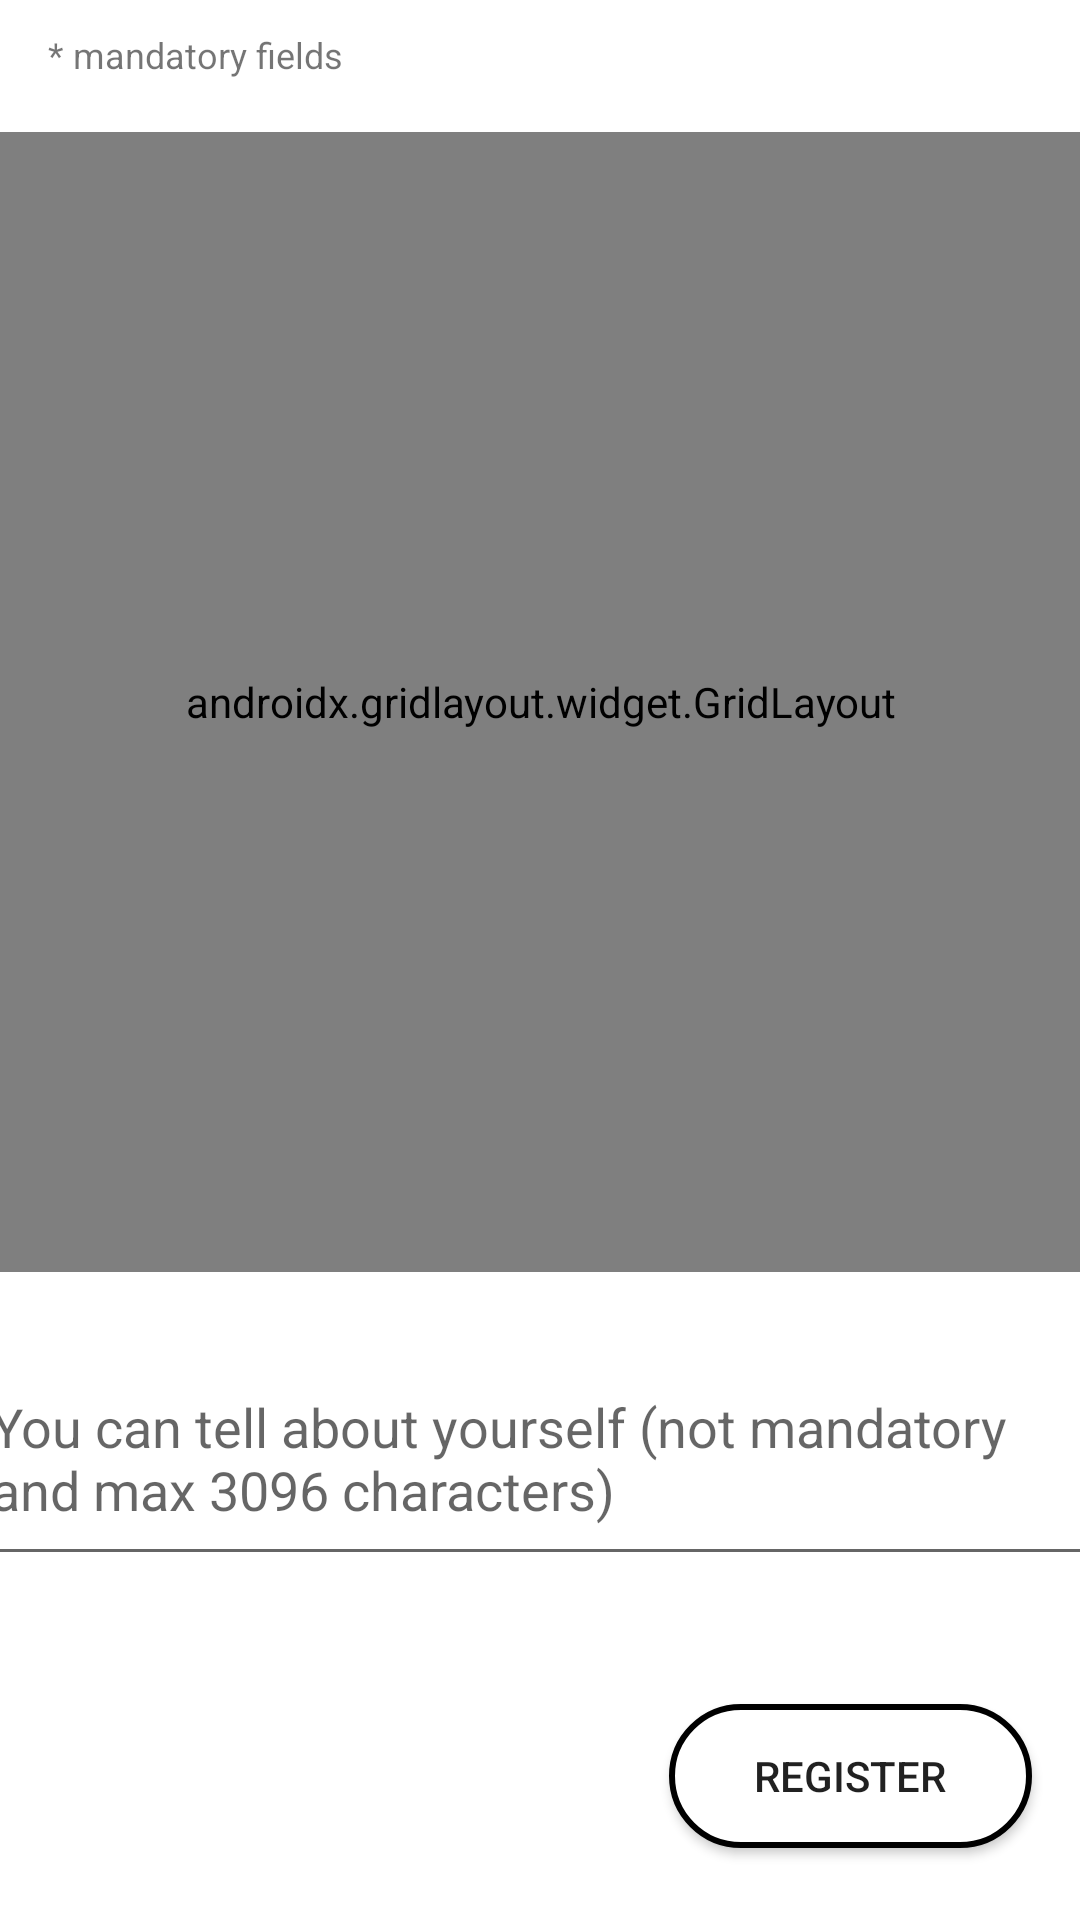

The Android layout XML behind this screen, and the referenced resources:
<!-- AndroidManifest.xml: application theme Theme.FreelancerProject -->
<!-- res/layout/activity_register_page.xml -->
<?xml version="1.0" encoding="utf-8"?>
<androidx.constraintlayout.widget.ConstraintLayout xmlns:android="http://schemas.android.com/apk/res/android"
    xmlns:app="http://schemas.android.com/apk/res-auto"
    xmlns:tools="http://schemas.android.com/tools"
    android:layout_width="match_parent"
    android:layout_height="match_parent"
    tools:context=".RegisterPage">

    <androidx.gridlayout.widget.GridLayout
        android:id="@+id/gridLayout_update"
        android:layout_width="380dp"
        android:layout_height="380dp"
        android:layout_marginTop="44dp"
        app:layout_constraintEnd_toEndOf="parent"
        app:layout_constraintHorizontal_bias="0.516"
        app:layout_constraintStart_toStartOf="parent"
        app:layout_constraintTop_toTopOf="parent">


        <TextView
            android:id="@+id/txtName"
            android:layout_width="wrap_content"
            android:layout_height="wrap_content"
            android:layout_marginRight="100dp"
            android:fontFamily="@font/allerta"
            android:text="* Name:"
            android:textSize="18sp"
            android:textStyle="bold"
            app:layout_column="0"
            app:layout_row="0" />

        <TextView
            android:id="@+id/txtSurname"
            android:layout_width="wrap_content"
            android:layout_height="wrap_content"
            android:layout_marginTop="15dp"
            android:fontFamily="@font/allerta"
            android:text="* Surname:"
            android:textSize="18sp"
            android:textStyle="bold"
            app:layout_column="0"
            app:layout_row="1"

            />

        <TextView
            android:id="@+id/txtNewPassword"
            android:layout_width="wrap_content"
            android:layout_height="wrap_content"
            android:layout_marginTop="25dp"
            android:fontFamily="@font/allerta"
            android:text="* Role:"
            android:textSize="18sp"
            android:textStyle="bold"
            app:layout_column="0"
            app:layout_row="5"


            />

        <TextView
            android:id="@+id/txtCurrentPassword"
            android:layout_width="wrap_content"
            android:layout_height="wrap_content"
            android:layout_marginTop="15dp"
            android:fontFamily="@font/allerta"
            android:text="* Password:"
            android:textSize="18sp"
            android:textStyle="bold"
            app:layout_column="0"
            app:layout_row="4"

            />

        <TextView
            android:id="@+id/txtPhoneNumber"
            android:layout_width="wrap_content"
            android:layout_height="wrap_content"
            android:layout_marginTop="15dp"
            android:fontFamily="@font/allerta"
            android:text="* Phone number:"
            android:textSize="18sp"
            android:textStyle="bold"
            app:layout_column="0"
            app:layout_row="2" />

        <EditText
            android:id="@+id/editText_updateName"
            android:layout_width="wrap_content"
            android:layout_height="48dp"
            android:background="@drawable/shape"
            android:ellipsize="start"
            android:ems="10"
            android:gravity="center"
            android:inputType="textPersonName"
            app:layout_column="1"
            app:layout_row="0" />

        <EditText
            android:id="@+id/editText_updateSurname"
            android:layout_width="wrap_content"
            android:layout_height="48dp"
            android:layout_marginTop="15dp"
            android:background="@drawable/shape"
            android:ellipsize="start"
            android:ems="10"
            android:gravity="center"
            android:inputType="textPersonName"
            app:layout_column="1"
            app:layout_row="1" />

        <EditText
            android:id="@+id/editText_updatePhoneNumber"
            android:layout_width="wrap_content"
            android:layout_height="48dp"
            android:layout_marginTop="15dp"
            android:background="@drawable/shape"
            android:ellipsize="start"
            android:ems="10"
            android:gravity="center"
            android:inputType="textPersonName"
            app:layout_column="1"
            app:layout_row="2" />

        <EditText
            android:id="@+id/editText_currentPassword"
            android:layout_width="wrap_content"
            android:layout_height="48dp"
            android:layout_marginTop="15dp"
            android:background="@drawable/shape"
            android:ellipsize="start"
            android:ems="10"
            android:gravity="center"
            android:inputType="textPersonName"
            app:layout_column="1"
            app:layout_row="4" />

        <EditText
            android:id="@+id/editText_updateEmail"
            android:layout_width="wrap_content"
            android:layout_height="48dp"
            android:layout_marginTop="15dp"
            android:background="@drawable/shape"
            android:ellipsize="start"
            android:ems="10"
            android:gravity="center"
            android:inputType="textPersonName"
            app:layout_column="1"
            app:layout_row="3" />

        <Spinner
            android:id="@+id/spinnerRole"
            android:layout_width="210dp"
            android:layout_height="50dp"
            android:layout_marginTop="15dp"
            app:layout_column="1"
            app:layout_row="5"
            tools:ignore="MissingConstraints" />

        <TextView
            android:id="@+id/txtEmailAddress"
            android:layout_width="wrap_content"
            android:layout_height="wrap_content"
            android:layout_marginTop="15dp"
            android:fontFamily="@font/allerta"
            android:text="* Email address:"
            android:textSize="18sp"
            android:textStyle="bold"
            app:layout_column="0"
            app:layout_row="3" />

    </androidx.gridlayout.widget.GridLayout>

    <Button
        android:id="@+id/btnRegister2"
        android:layout_width="121dp"
        android:layout_height="48dp"
        android:layout_marginEnd="16dp"
        android:layout_marginBottom="24dp"
        android:background="@drawable/shape"
        android:onClick="register"
        android:text="Regıster"
        app:layout_constraintBottom_toBottomOf="parent"
        app:layout_constraintEnd_toEndOf="parent" />

    <TextView
        android:id="@+id/txtMandatoryFieldWarning"
        android:layout_width="118dp"
        android:layout_height="17dp"
        android:layout_marginStart="16dp"
        android:layout_marginTop="10dp"
        android:text="* mandatory fields"
        android:textSize="12sp"
        app:layout_constraintStart_toStartOf="parent"
        app:layout_constraintTop_toTopOf="parent" />

    <EditText
        android:id="@+id/etxtMultilLineTellAboutYourself"
        android:layout_width="376dp"
        android:layout_height="72dp"
        android:layout_marginTop="28dp"
        android:ems="10"
        android:gravity="start|top"
        android:hint="You can tell about yourself (not mandatory and max 3096 characters)"
        android:inputType="textMultiLine"
        app:layout_constraintBottom_toTopOf="@+id/btnRegister2"
        app:layout_constraintEnd_toEndOf="parent"
        app:layout_constraintHorizontal_bias="0.461"
        app:layout_constraintStart_toStartOf="parent"
        app:layout_constraintTop_toBottomOf="@+id/gridLayout_update"
        app:layout_constraintVertical_bias="0.03" />


</androidx.constraintlayout.widget.ConstraintLayout>
<!-- resources referenced by this layout -->
<resources>
  <!-- drawable shape (drawable) -->
  <?xml version="1.0" encoding="utf-8"?>
  <shape xmlns:android="http://schemas.android.com/apk/res/android">
  
      
      <solid android:color="#ffffff" />
  
      
      <stroke android:width="2dp" android:color="#000000" />
  
      
      <corners android:radius="25dp" />
  </shape>
  <style name="Theme.FreelancerProject" parent="Theme.MaterialComponents.DayNight.DarkActionBar">
          
          <item name="colorPrimary">@color/black</item>
          <item name="colorPrimaryVariant">@color/purple_700</item>
          <item name="colorOnPrimary">@color/white</item>
          
          <item name="colorSecondary">@color/teal_200</item>
          <item name="colorSecondaryVariant">@color/teal_700</item>
          <item name="colorOnSecondary">@color/black</item>
          
          <item name="android:statusBarColor" tools:targetApi="l">?attr/colorPrimaryVariant</item>
          
      </style>
  <!-- not gathered from this repository: default colours our renderer supplied (Android Studio template values) -->
  <color name="purple_700">#FF3700B3</color>
  <color name="teal_200">#FF03DAC5</color>
  <color name="teal_700">#FF018786</color>
  <color name="black">#FF000000</color>
  <color name="white">#FFFFFFFF</color>
</resources>
